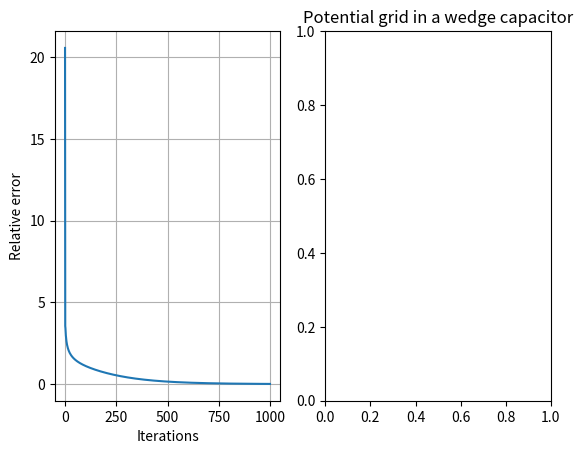

The matplotlib source for this figure: (Note: this script raises an exception after producing the figure.)
import numpy as np
import matplotlib.pyplot as plt
from matplotlib import cm
import math as math
from pylab import *
# Set maximum iteration
maxIter = 1000

# Set Dimension and delta
lenX = lenY = 50 #we set it rectangular
delta = 1

# Boundary condition

Tbottom = 0

Ttilted = 1
# Initial guess of interior grid
Tguess = 0

# Set colour interpolation and colour map
colorinterpolation = 100
colourMap = plt.cm.jet
x = np.linspace(0,lenX-0.5,100)
# Set meshgrid
X, Y = np.meshgrid(np.arange(0, lenX), np.arange(0, lenY))

# Set array size and set the interior value with Tguess
T = np.empty((lenX, lenY))
T.fill(Tguess)

# Set Boundary condition

T[:1, :] = Tbottom

for v in range(0,lenY):
	T[v,(lenX-1):] = (4/np.pi)*(math.atan(v/(lenX)))

print("The above formulations for the boundary condition on the right boundary of the meshgrid is done because if we take any boundary fixed value at right boundary,then the plot which will be obtained will satisfy the theoretical calculation only upto a particular point in the meshgrid.After that point the plot becomes slightly distorted because we actually don't know the right boundary condition.So to avoid this disruption we are formulating the value at each point on right boundary according to the theoretical calculation.")

print("*************************************************************************************************")

T[:(lenX-1), :(lenY-1)] = 0
for t in range(lenX):
	T[lenX-1-t,lenX-1-t] = 1

# Iteration (We assume that the iteration is convergence in maxIter = 1000)
s =0
values = np.zeros(maxIter)
for iteration in range(0, maxIter):
    for i in range(1, lenX-1):
        for j in range(1, i):
            T[lenX-1-i, lenX-1-j] = 0.25 * (T[lenX-1-i+1][lenX-1-j] + T[lenX-1-i-1][lenX-1-j] + T[lenX-1-i][lenX-1-j+1] + T[lenX-1-i][lenX-1-j-1])
    for b in range(1,lenX-1):
    	for c in range(1,lenY-1):
    		s = s + (T[b,c])**2

    values[iteration] = s
    s=0
err = np.zeros(maxIter)
for i in range(maxIter):
	err[i] = (np.abs(values[i-1]-values[i]))**0.5
	#print(err[i])
print("Iteration finished")
itr = np.linspace(0,maxIter-1,maxIter)
subplot(1,2,1)
plt.plot(itr,err)
plt.grid()
plt.xlabel("Iterations")
plt.ylabel("Relative error")
subplot(1,2,2)
plt.title("Potential grid in a wedge capacitor")
#plt.contourf(X, Y, T, colorinterpolation, cmap=colourMap)
plt.imshow(T, origin='higher', interpolation=None,cmap='viridis')
y = ((2**(0.5)) - 1)*x
plt.plot(x,y,'k')
print(T)

print("****************************************")
print("From the graph of Relative error vs Iterations ,we observe that after 600 iteratons,the value of Relative error converges.So minimum 600 iterations in this case are required to get reasonable convergence.")
# Set Colorbar
plt.colorbar()
plt.xlabel('Distance along x-axis from extreme left end of lower capacitor plate')
plt.ylabel('Distance along y-axis from extreme left end of upper capacitor plate')
# Show the result in the plot window
plt.show()

